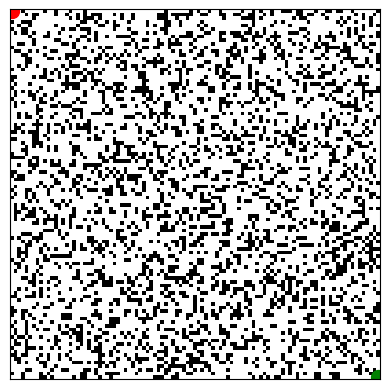

Recreate this plot in Python.
import random
import numpy as np
import matplotlib.pyplot as plt

# Create a 101x101 grid with 30% black and 70% white cells
n = 101
grid = np.zeros((n,n))

# Set black cells (1) and white cells (0) on the grid with 30% black cells
for i in range(n):
    for j in range(n):
        if random.random() < 0.3:
            grid[i][j] = 1

# Set the start and end points
start = (0,0)
end = (n-1,n-1)

# Define DFS function
def dfs(grid, start, end):
    stack = [start]
    visited = set()

    while stack:
        x, y = stack.pop()
        if (x, y) == end:
            return True
        if 0 <= x < n and 0 <= y < n and grid[x][y] == 0 and (x, y) not in visited:
            visited.add((x, y))
            stack.append((x-1, y))
            stack.append((x+1, y))
            stack.append((x, y-1))
            stack.append((x, y+1))

    return False

# Run DFS on the grid
if dfs(grid, start, end):
    print("Path found")
else:
    print("Path not found")

# Visualize the grid with the path
plt.imshow(grid, cmap='binary')
plt.xticks([])
plt.yticks([])

# Highlight the start and end points
plt.scatter(start[1], start[0], marker='o', s=100, color='r')
plt.scatter(end[1], end[0], marker='o', s=100, color='g')

# Show the plot
plt.show()

